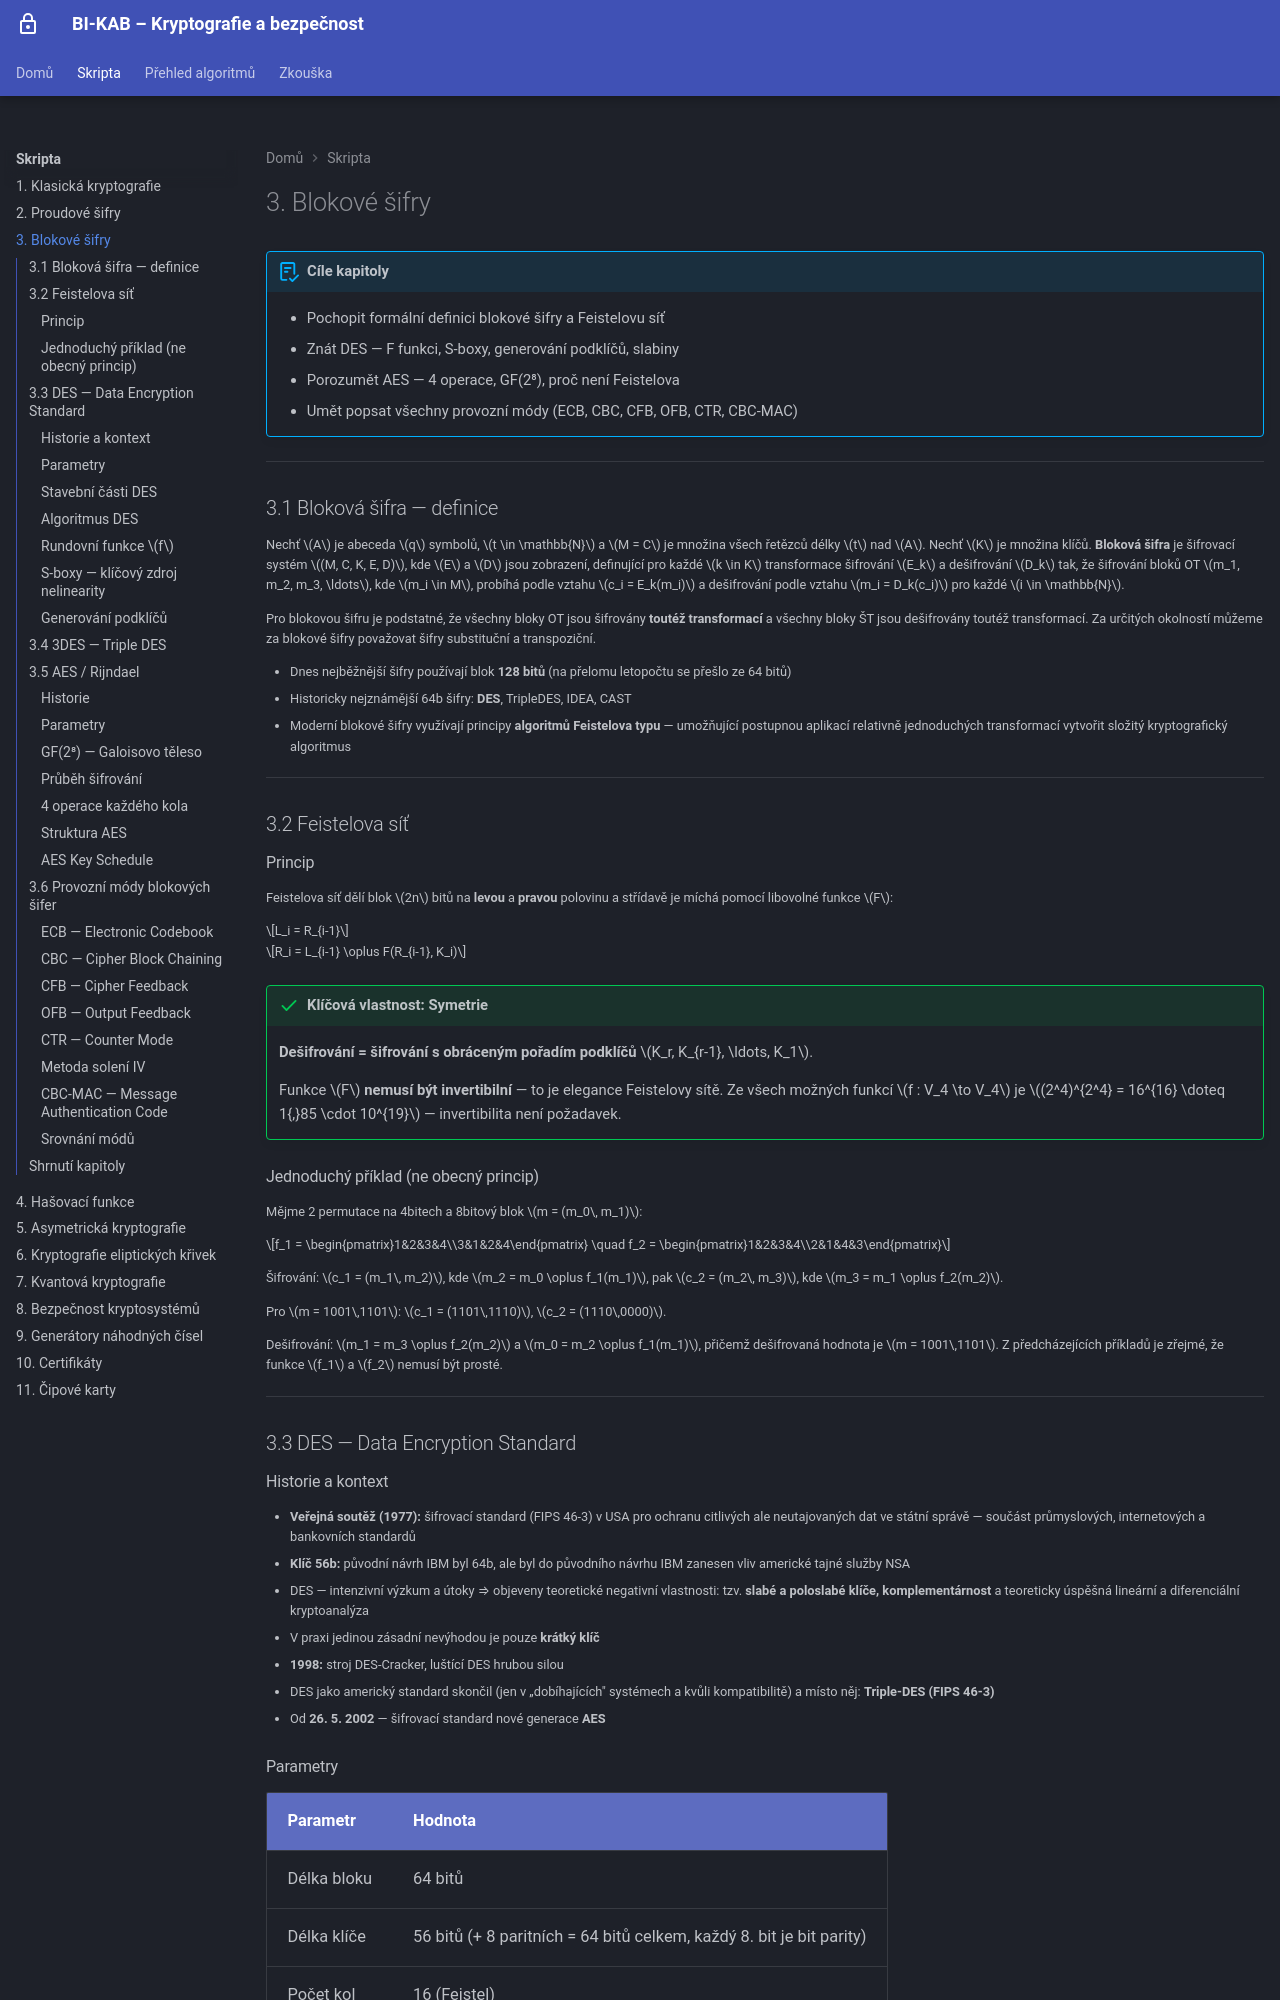

repository: MatuskaDev/CTU-KAB-Study-Material · page: skripta/03-blokove/index.html · generator: mkdocs

# 3. Blokové šifry

!!! abstract "Cíle kapitoly"
    - Pochopit formální definici blokové šifry a Feistelovu síť
    - Znát DES — F funkci, S-boxy, generování podklíčů, slabiny
    - Porozumět AES — 4 operace, GF(2⁸), proč není Feistelova
    - Umět popsat všechny provozní módy (ECB, CBC, CFB, OFB, CTR, CBC-MAC)

---

## 3.1 Bloková šifra — definice

Nechť $A$ je abeceda $q$ symbolů, $t \in \mathbb{N}$ a $M = C$ je množina všech řetězců délky $t$ nad $A$. Nechť $K$ je množina klíčů. **Bloková šifra** je šifrovací systém $(M, C, K, E, D)$, kde $E$ a $D$ jsou zobrazení, definující pro každé $k \in K$ transformace šifrování $E_k$ a dešifrování $D_k$ tak, že šifrování bloků OT $m_1, m_2, m_3, \ldots$, kde $m_i \in M$, probíhá podle vztahu $c_i = E_k(m_i)$ a dešifrování podle vztahu $m_i = D_k(c_i)$ pro každé $i \in \mathbb{N}$.

Pro blokovou šifru je podstatné, že všechny bloky OT jsou šifrovány **toutéž transformací** a všechny bloky ŠT jsou dešifrovány toutéž transformací. Za určitých okolností můžeme za blokové šifry považovat šifry substituční a transpoziční.

- Dnes nejběžnější šifry používají blok **128 bitů** (na přelomu letopočtu se přešlo ze 64 bitů)
- Historicky nejznámější 64b šifry: **DES**, TripleDES, IDEA, CAST
- Moderní blokové šifry využívají principy **algoritmů Feistelova typu** — umožňující postupnou aplikací relativně jednoduchých transformací vytvořit složitý kryptografický algoritmus

---

## 3.2 Feistelova síť

### Princip

Feistelova síť dělí blok $2n$ bitů na **levou** a **pravou** polovinu a střídavě je míchá pomocí libovolné funkce $F$:

$$L_i = R_{i-1}$$

$$R_i = L_{i-1} \oplus F(R_{i-1}, K_i)$$

!!! success "Klíčová vlastnost: Symetrie"
    **Dešifrování = šifrování s obráceným pořadím podklíčů** $K_r, K_{r-1}, \ldots, K_1$.

    Funkce $F$ **nemusí být invertibilní** — to je elegance Feistelovy sítě. Ze všech možných funkcí $f : V_4 \to V_4$ je $(2^4)^{2^4} = 16^{16} \doteq 1{,}85 \cdot 10^{19}$ — invertibilita není požadavek.

### Jednoduchý příklad (ne obecný princip)

Mějme 2 permutace na 4bitech a 8bitový blok $m = (m_0\, m_1)$:

$$f_1 = \begin{pmatrix}1&2&3&4\\3&1&2&4\end{pmatrix} \quad f_2 = \begin{pmatrix}1&2&3&4\\2&1&4&3\end{pmatrix}$$

Šifrování: $c_1 = (m_1\, m_2)$, kde $m_2 = m_0 \oplus f_1(m_1)$, pak $c_2 = (m_2\, m_3)$, kde $m_3 = m_1 \oplus f_2(m_2)$.

Pro $m = 1001\,1101$: $c_1 = (1101\,1110)$, $c_2 = (1110\,0000)$.

Dešifrování: $m_1 = m_3 \oplus f_2(m_2)$ a $m_0 = m_2 \oplus f_1(m_1)$, přičemž dešifrovaná hodnota je $m = 1001\,1101$. Z předcházejících příkladů je zřejmé, že funkce $f_1$ a $f_2$ nemusí být prosté.

---

## 3.3 DES — Data Encryption Standard
